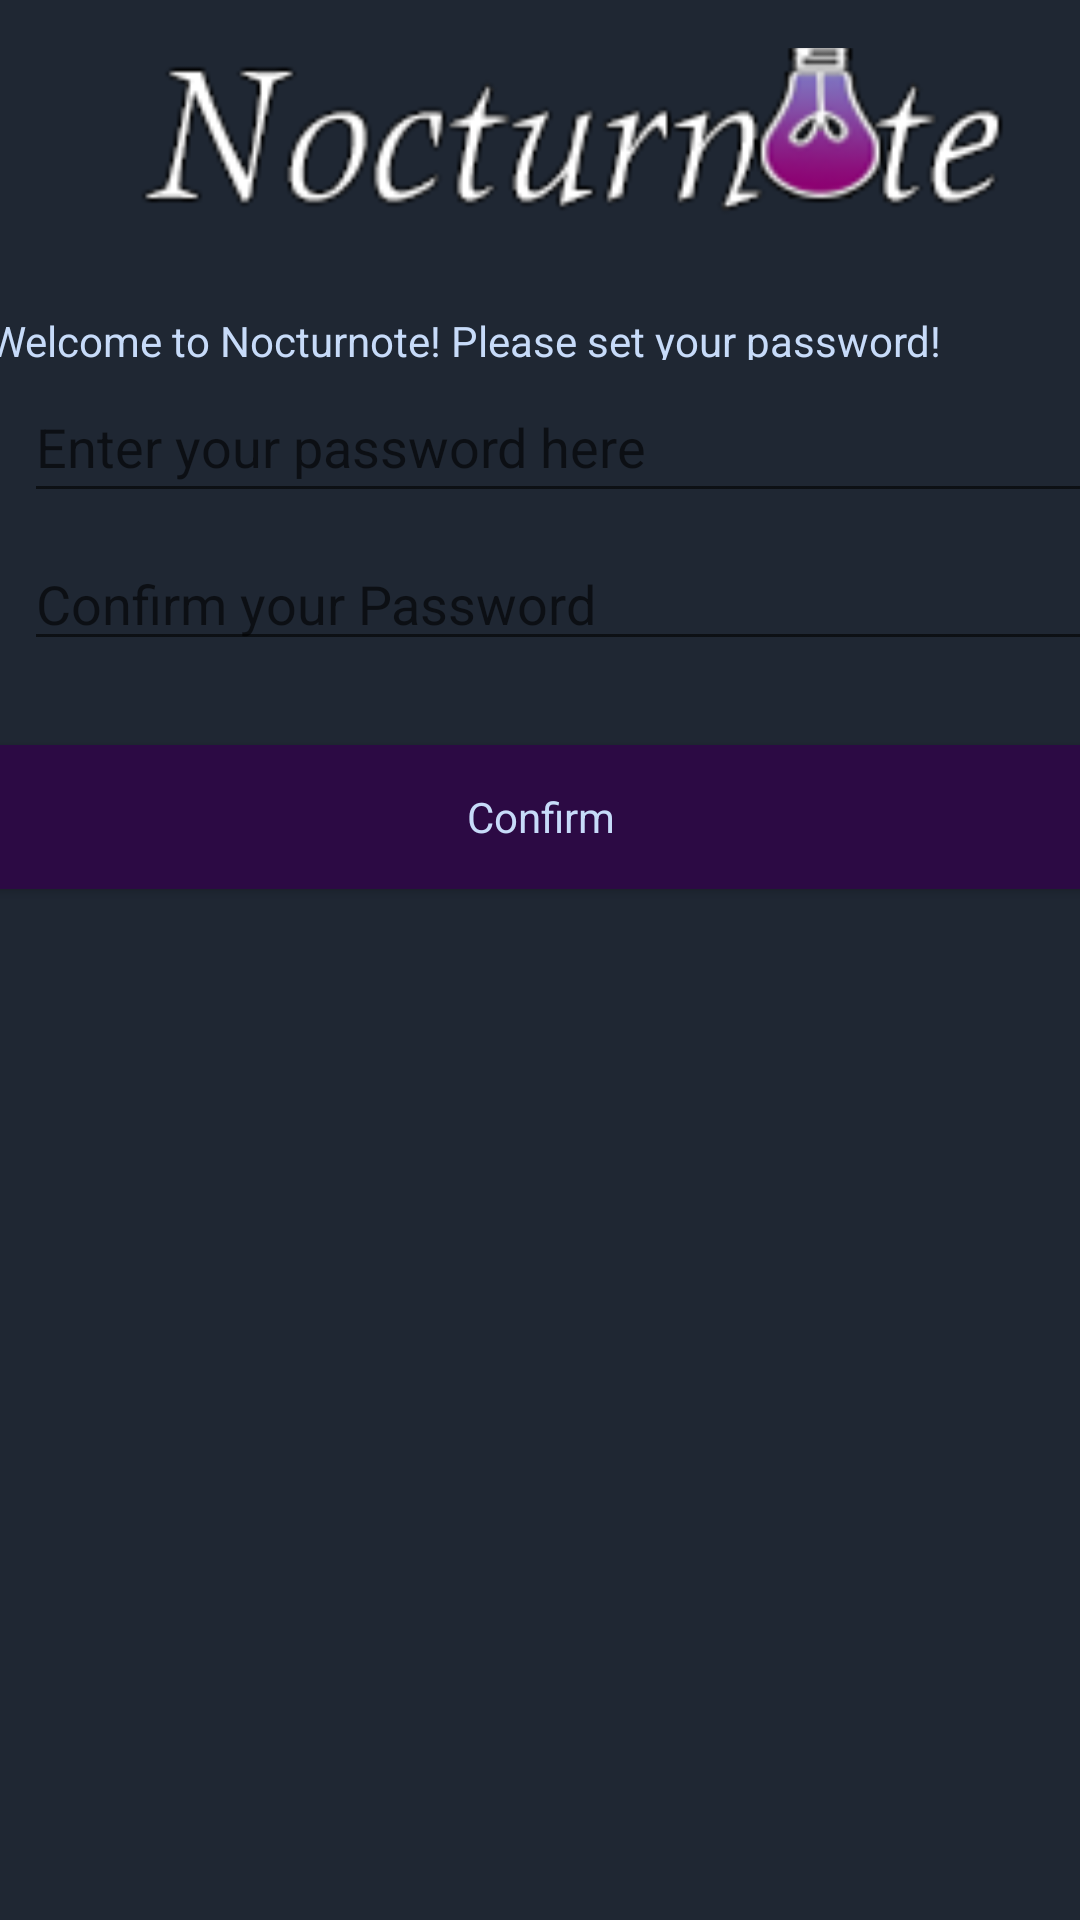

This screen was rendered from an Android layout file. Write that file and the resources it references.
<!-- AndroidManifest.xml: application theme AppTheme -->
<!-- res/layout/content_setup.xml -->
<?xml version="1.0" encoding="utf-8"?>
<android.support.constraint.ConstraintLayout xmlns:android="http://schemas.android.com/apk/res/android"
    xmlns:app="http://schemas.android.com/apk/res-auto"
    xmlns:tools="http://schemas.android.com/tools"
    android:layout_width="match_parent"
    android:layout_height="match_parent"
    android:exported="true"
    app:layout_behavior="@string/appbar_scrolling_view_behavior"
    tools:context=".Setup"
    tools:showIn="@layout/activity_setup">

    <TextView
        android:id="@+id/passCheck"
        android:layout_width="368dp"
        android:layout_height="14dp"
        android:layout_marginBottom="8dp"
        android:layout_marginTop="8dp"
        app:layout_constraintBottom_toTopOf="@+id/confirmPass"
        app:layout_constraintEnd_toEndOf="parent"
        app:layout_constraintStart_toStartOf="parent"
        app:layout_constraintTop_toBottomOf="@+id/passEntry2"
        app:layout_constraintVertical_bias="0.0" />

    <EditText
        android:id="@+id/passEntry2"
        android:layout_width="367dp"
        android:layout_height="wrap_content"
        android:layout_marginBottom="384dp"
        android:layout_marginLeft="8dp"
        android:layout_marginStart="8dp"
        android:layout_marginTop="8dp"
        android:ems="10"
        android:hint="Confirm your Password"
        android:inputType="textPassword"
        app:layout_constraintBottom_toBottomOf="parent"
        app:layout_constraintStart_toStartOf="parent"
        app:layout_constraintTop_toBottomOf="@+id/passEntry"
        app:layout_constraintVertical_bias="0.0" />

    <TextView
        android:id="@+id/textView2"
        android:layout_width="368dp"
        android:layout_height="16dp"
        android:layout_marginTop="104dp"
        android:text="Welcome to Nocturnote! Please set your password!"
        app:layout_constraintEnd_toEndOf="parent"
        app:layout_constraintStart_toStartOf="parent"
        app:layout_constraintTop_toTopOf="parent" />

    <EditText
        android:id="@+id/passEntry"
        android:layout_width="367dp"
        android:layout_height="47dp"
        android:layout_marginLeft="8dp"
        android:layout_marginStart="8dp"
        android:layout_marginTop="4dp"
        android:ems="10"
        android:hint="Enter your password here"
        android:inputType="textPassword"
        app:layout_constraintStart_toStartOf="parent"
        app:layout_constraintTop_toBottomOf="@+id/textView2" />

    <Button
        android:id="@+id/confirmPass"
        style="@style/ButtonText"
        android:layout_width="368dp"
        android:layout_height="wrap_content"
        android:layout_marginTop="28dp"
        android:background="@color/colorAccent"
        android:onClick="passwordSet"
        android:text="Confirm"
        app:layout_constraintEnd_toEndOf="parent"
        app:layout_constraintStart_toStartOf="parent"
        app:layout_constraintTop_toBottomOf="@+id/passEntry2" />

    <ImageView
        android:id="@+id/imageView2"
        android:layout_width="368dp"
        android:layout_height="74dp"
        android:layout_marginLeft="8dp"
        android:layout_marginStart="8dp"
        android:layout_marginTop="16dp"
        android:scaleType="centerCrop"
        app:layout_constraintBottom_toTopOf="@+id/textView2"
        app:layout_constraintStart_toStartOf="parent"
        app:layout_constraintTop_toTopOf="parent"
        app:layout_constraintVertical_bias="0.0"
        app:srcCompat="@drawable/nocturnotelogo" />
</android.support.constraint.ConstraintLayout>
<!-- res/layout/activity_setup.xml (included above) -->
<?xml version="1.0" encoding="utf-8"?>
<android.support.design.widget.CoordinatorLayout xmlns:android="http://schemas.android.com/apk/res/android"
    xmlns:app="http://schemas.android.com/apk/res-auto"
    xmlns:tools="http://schemas.android.com/tools"
    android:layout_width="match_parent"
    android:layout_height="match_parent"
    tools:context=".Setup">

    <android.support.design.widget.AppBarLayout
        android:layout_width="match_parent"
        android:layout_height="wrap_content"
        android:theme="@style/AppTheme.AppBarOverlay">

        <android.support.v7.widget.Toolbar
            android:id="@+id/toolbar"
            android:layout_width="match_parent"
            android:layout_height="?attr/actionBarSize"
            android:background="?attr/colorPrimary"
            app:popupTheme="@style/AppTheme.PopupOverlay" />

    </android.support.design.widget.AppBarLayout>

    <include layout="@layout/content_setup" />

    <android.support.design.widget.FloatingActionButton
        android:id="@+id/fab"
        android:layout_width="wrap_content"
        android:layout_height="wrap_content"
        android:layout_gravity="bottom|end"
        android:layout_margin="@dimen/fab_margin"
        app:srcCompat="@android:drawable/ic_dialog_email" />

</android.support.design.widget.CoordinatorLayout>
<!-- resources referenced by this layout -->
<resources>
  <color name="colorAccent">#2c0a44</color>
  <!-- drawable nocturnotelogo: png bitmap (drawable, 8090 bytes) -->
  <style name="AppTheme.AppBarOverlay" parent="ThemeOverlay.AppCompat.Dark.ActionBar" />
  <style name="AppTheme.PopupOverlay" parent="ThemeOverlay.AppCompat.Light" />
  <style name="ButtonText" parent="@android:style/Widget.Button">
          <item name="android:textColor">@color/textColor</item>
          <item name="android:background">@android:drawable/btn_default</item>
          <item name="android:layout_width">80.0px</item>
          <item name="android:layout_height">40.0px</item>
      </style>
  <style name="AppTheme" parent="Theme.AppCompat.Light.DarkActionBar">
          
          <item name="colorPrimary">@color/colorPrimary</item>
          <item name="colorPrimaryDark">@color/colorPrimaryDark</item>
          <item name="colorAccent">@color/colorAccent</item>
          <item name="android:background">@color/colorBackground</item>
          <item name="android:textColor">@color/textColor</item>
  
  
          <item name="windowActionBar">false</item>
          <item name="windowNoTitle">true</item>
  
      </style>
  <color name="textColor">#c7dbf9</color>
  <color name="colorPrimary">#072047</color>
  <color name="colorPrimaryDark">#072047</color>
  <color name="colorBackground">#1f2733</color>
</resources>
